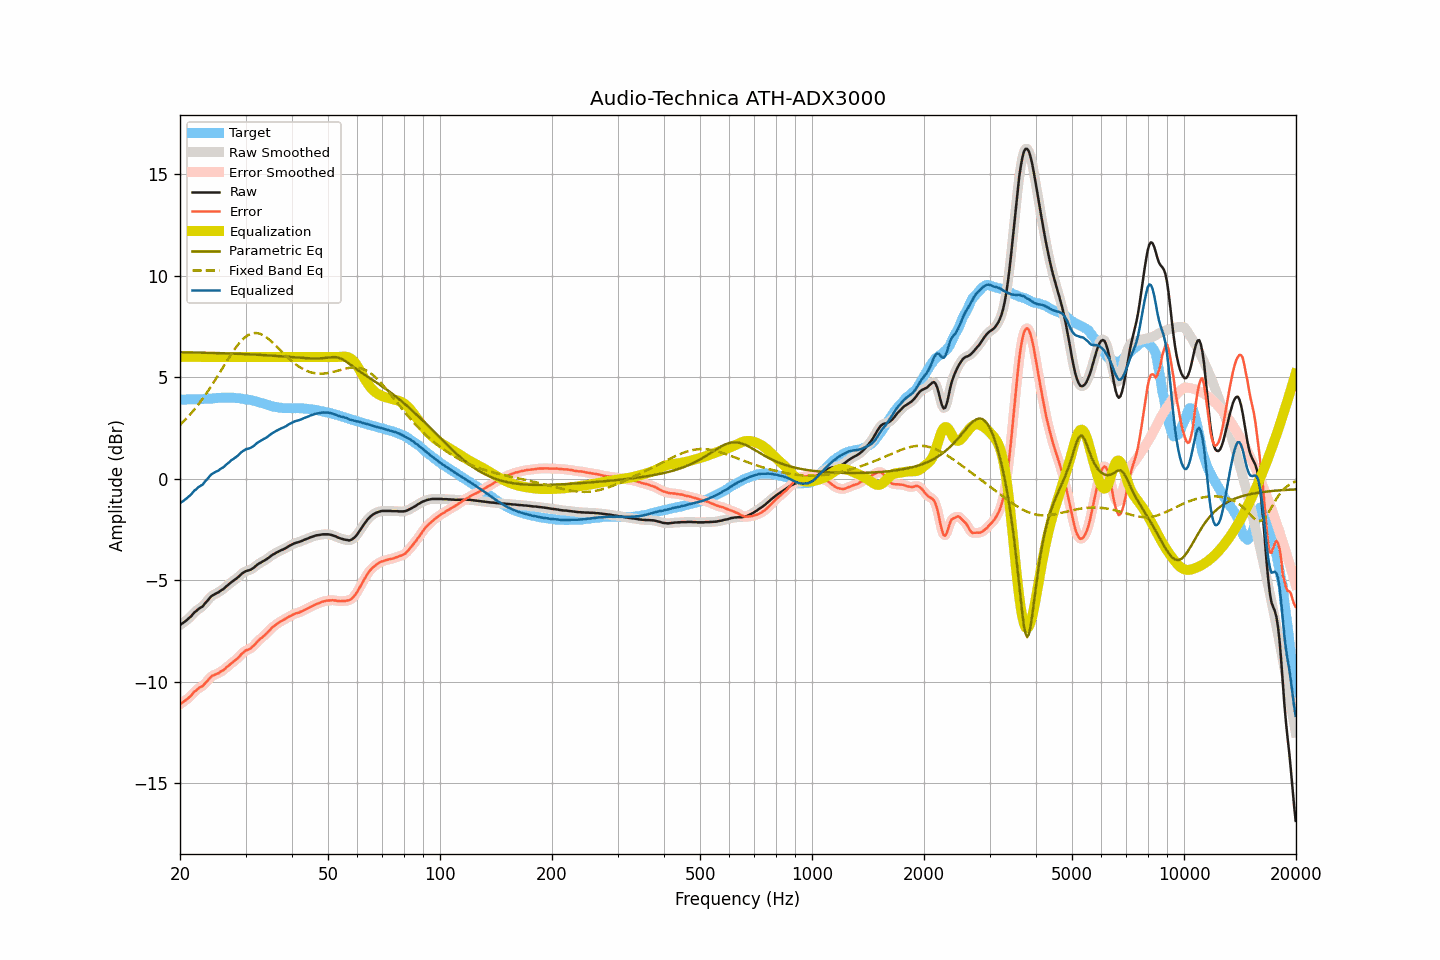

Values plotted in this chart, from the file beside it:
frequency, raw, smoothed, error, error_smoothed, equalization, parametric_eq, fixed_band_eq, equalized_raw, equalized_smoothed, target
20.00, -7.21, -7.20, -11.11, -11.11, 6.00, 6.23, 2.65, -1.21, -1.20, 3.90
20.20, -7.15, -7.15, -11.05, -11.05, 6.00, 6.23, 2.73, -1.15, -1.15, 3.90
20.40, -7.10, -7.10, -11.00, -11.00, 6.00, 6.23, 2.81, -1.10, -1.10, 3.90
20.61, -7.04, -7.04, -10.94, -10.94, 6.00, 6.23, 2.89, -1.04, -1.04, 3.90
20.81, -6.98, -6.97, -10.88, -10.88, 6.00, 6.22, 2.97, -0.98, -0.97, 3.90
21.02, -6.91, -6.91, -10.82, -10.82, 6.00, 6.22, 3.05, -0.91, -0.91, 3.91
21.23, -6.84, -6.84, -10.75, -10.75, 6.00, 6.22, 3.14, -0.84, -0.84, 3.91
21.44, -6.76, -6.75, -10.67, -10.66, 6.00, 6.22, 3.23, -0.76, -0.75, 3.91
21.66, -6.67, -6.67, -10.58, -10.58, 6.00, 6.22, 3.32, -0.67, -0.67, 3.91
21.87, -6.58, -6.59, -10.48, -10.50, 6.00, 6.22, 3.42, -0.58, -0.59, 3.91
22.09, -6.53, -6.51, -10.43, -10.42, 6.00, 6.22, 3.52, -0.53, -0.51, 3.91
22.31, -6.45, -6.45, -10.35, -10.35, 6.00, 6.21, 3.62, -0.45, -0.45, 3.91
22.54, -6.39, -6.40, -10.29, -10.30, 6.00, 6.21, 3.72, -0.39, -0.40, 3.91
22.76, -6.34, -6.34, -10.25, -10.25, 6.00, 6.21, 3.82, -0.34, -0.34, 3.91
22.99, -6.30, -6.28, -10.22, -10.20, 6.00, 6.21, 3.93, -0.30, -0.28, 3.92
23.22, -6.20, -6.20, -10.13, -10.13, 6.00, 6.21, 4.04, -0.20, -0.20, 3.93
23.45, -6.10, -6.11, -10.04, -10.05, 6.00, 6.20, 4.16, -0.10, -0.11, 3.94
23.69, -6.02, -6.01, -9.97, -9.96, 6.00, 6.20, 4.27, -0.02, -0.01, 3.95
23.92, -5.92, -5.91, -9.87, -9.86, 6.00, 6.20, 4.39, 0.08, 0.09, 3.95
24.16, -5.83, -5.83, -9.78, -9.78, 6.00, 6.20, 4.51, 0.17, 0.17, 3.95
24.40, -5.76, -5.76, -9.71, -9.71, 6.00, 6.20, 4.63, 0.24, 0.24, 3.95
24.65, -5.72, -5.71, -9.67, -9.67, 6.00, 6.19, 4.76, 0.28, 0.29, 3.96
24.89, -5.67, -5.67, -9.63, -9.64, 6.00, 6.19, 4.88, 0.33, 0.33, 3.97
25.14, -5.63, -5.63, -9.60, -9.61, 6.00, 6.19, 5.01, 0.37, 0.37, 3.98
25.39, -5.59, -5.58, -9.58, -9.56, 6.00, 6.19, 5.14, 0.41, 0.42, 3.99
25.65, -5.53, -5.54, -9.51, -9.52, 6.00, 6.19, 5.26, 0.47, 0.46, 3.98
25.91, -5.48, -5.48, -9.47, -9.48, 6.00, 6.18, 5.39, 0.52, 0.52, 3.99
26.16, -5.43, -5.42, -9.43, -9.42, 6.00, 6.18, 5.52, 0.57, 0.58, 3.99
26.43, -5.36, -5.36, -9.36, -9.36, 6.00, 6.18, 5.65, 0.64, 0.64, 4.00
26.69, -5.29, -5.29, -9.28, -9.29, 6.00, 6.18, 5.78, 0.71, 0.71, 3.99
26.96, -5.23, -5.22, -9.23, -9.22, 6.00, 6.17, 5.91, 0.77, 0.78, 4.00
27.23, -5.16, -5.16, -9.15, -9.15, 6.00, 6.17, 6.03, 0.84, 0.84, 4.00
27.50, -5.09, -5.09, -9.08, -9.09, 6.00, 6.17, 6.15, 0.91, 0.91, 4.00
27.77, -5.04, -5.03, -9.03, -9.02, 6.00, 6.16, 6.27, 0.96, 0.97, 3.99
28.05, -4.98, -4.98, -8.96, -8.96, 6.00, 6.16, 6.38, 1.02, 1.02, 3.98
28.33, -4.93, -4.92, -8.90, -8.90, 6.00, 6.16, 6.49, 1.07, 1.08, 3.97
28.62, -4.86, -4.85, -8.83, -8.82, 6.00, 6.15, 6.60, 1.14, 1.15, 3.97
28.90, -4.79, -4.78, -8.75, -8.74, 6.00, 6.15, 6.69, 1.21, 1.22, 3.97
29.19, -4.71, -4.71, -8.65, -8.66, 6.00, 6.15, 6.78, 1.29, 1.29, 3.95
29.48, -4.65, -4.65, -8.58, -8.58, 6.00, 6.14, 6.86, 1.35, 1.35, 3.94
29.78, -4.60, -4.59, -8.52, -8.51, 6.00, 6.14, 6.94, 1.40, 1.41, 3.92
30.08, -4.55, -4.56, -8.45, -8.46, 6.00, 6.14, 7.00, 1.45, 1.44, 3.90
30.38, -4.53, -4.53, -8.43, -8.43, 6.00, 6.13, 7.06, 1.47, 1.47, 3.90
30.68, -4.51, -4.50, -8.39, -8.39, 6.00, 6.13, 7.10, 1.49, 1.50, 3.89
30.99, -4.48, -4.47, -8.35, -8.35, 6.00, 6.13, 7.14, 1.52, 1.53, 3.88
31.30, -4.43, -4.43, -8.28, -8.28, 6.00, 6.12, 7.16, 1.57, 1.57, 3.85
31.61, -4.38, -4.37, -8.21, -8.21, 6.00, 6.12, 7.18, 1.62, 1.63, 3.83
31.93, -4.31, -4.31, -8.13, -8.12, 6.00, 6.11, 7.18, 1.69, 1.69, 3.82
32.24, -4.24, -4.24, -8.03, -8.03, 6.00, 6.11, 7.17, 1.76, 1.76, 3.80
32.57, -4.19, -4.19, -7.95, -7.95, 6.00, 6.10, 7.16, 1.81, 1.81, 3.76
32.89, -4.14, -4.14, -7.88, -7.88, 6.00, 6.10, 7.13, 1.86, 1.86, 3.74
33.22, -4.10, -4.09, -7.82, -7.82, 6.00, 6.10, 7.10, 1.90, 1.91, 3.73
33.55, -4.05, -4.05, -7.75, -7.75, 6.00, 6.09, 7.06, 1.95, 1.95, 3.71
33.89, -4.01, -4.00, -7.68, -7.68, 6.00, 6.09, 7.01, 1.99, 2.00, 3.67
34.23, -3.96, -3.95, -7.61, -7.60, 6.00, 6.08, 6.95, 2.04, 2.05, 3.65
34.57, -3.90, -3.90, -7.52, -7.52, 6.00, 6.08, 6.89, 2.10, 2.10, 3.63
34.92, -3.84, -3.84, -7.44, -7.44, 6.00, 6.07, 6.82, 2.16, 2.16, 3.60
35.27, -3.78, -3.78, -7.35, -7.36, 6.00, 6.07, 6.75, 2.22, 2.22, 3.57
35.62, -3.73, -3.73, -7.28, -7.29, 6.00, 6.06, 6.68, 2.27, 2.27, 3.56
35.97, -3.69, -3.68, -7.23, -7.22, 6.00, 6.05, 6.60, 2.31, 2.32, 3.54
... 635 more rows
